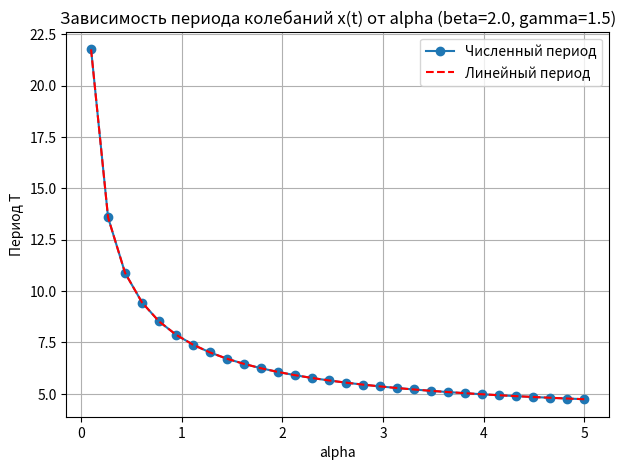

Source code (Python):
import numpy as np
import matplotlib.pyplot as plt
from scipy.integrate import solve_ivp

##############################################################################
# 1) ПАРАМЕТРЫ, КОТОРЫЕ МЫ ФИКСИРУЕМ

beta = 2.0
gamma = 1.5

# Диапазон alpha, по которому идём
alpha_values = np.linspace(0.1, 5.0, 30)

##############################################################################
# 2) ФУНКЦИЯ, ОПРЕДЕЛЯЮЩАЯ СИСТЕМУ

def system(t, xy, alpha, beta, gamma):
    x, y = xy
    dx = x*(beta - beta*x - (alpha + beta)*y)
    dy = y*(-gamma + (alpha + gamma)*x + gamma*y)
    return [dx, dy]

##############################################################################
# 3) ФУНКЦИЯ ДЛЯ ЧИСЛЕННОГО НАХОЖДЕНИЯ ПЕРИОДА (метод локальных максимумов)

def find_period(t, x):
    """
    По массивам t и x(t) находим время между локальными максимумами x(t).
    Функция возвращает оценку периода, или np.nan, если не удаётся.
    """
    # Ищем индексы, где x(t) меняет направление derivative с + на -
    # локальный максимум => x'(i-1) >0, x'(i+1)<0. 
    # Проще через numpy:
    #   maxima = (np.diff(np.sign(np.diff(x))) < 0).nonzero()[0] + 1
    # затем берём t[maxima], считаем среднюю разность между соседними максимумами.
    
    dx = np.diff(x)
    # sign(dx) - знаки приращений, np.diff(sign(dx)) < 0 => индексы максимумов
    sign_dx = np.sign(dx)
    dsign = np.diff(sign_dx)
    # точки, где dsign < 0 => переход от + к -
    max_idx = np.where(dsign < 0)[0] + 1  # +1 смещение, т.к. diff
    
    if len(max_idx) < 2:
        return np.nan  # мало максимумов, не можем измерить период
    
    # берём массив времён максимумов
    t_max = t[max_idx]
    # считаем среднее расстояние по времени между соседними максимумами
    if len(t_max) >= 2:
        Tvals = np.diff(t_max)
        T_mean = np.mean(Tvals)
        return T_mean
    else:
        return np.nan

##############################################################################
# 4) ОСНОВНОЙ ЦИКЛ: ДЛЯ КАЖДОГО alpha -> ЧИСЛЕННО НАХОДИМ ПЕРИОД

num_periods = []
lin_periods = []

for alpha in alpha_values:
    # ЛИНЕЙНЫЙ ПЕРИОД:
    # T_lin = 2*pi * sqrt( (alpha+beta+gamma)/(alpha*beta*gamma ) )
    # но будьте аккуратны, если alpha=0 => вырожденность. 
    # Предположим alpha>0, beta>0, gamma>0
    T_lin = 2*np.pi * np.sqrt( (alpha + beta + gamma)/(alpha*beta*gamma) )
    lin_periods.append(T_lin)
    
    # Найдём точку внутреннего равновесия (x*, y*) 
    S = alpha + beta + gamma
    if S <= 1e-14:
        # вырожденность
        num_periods.append(np.nan)
        continue
    x_eq = gamma / S
    y_eq = beta / S
    
    # Зададим начальное условие, чуть сдвинутое от равновесия
    x0 = x_eq * 1.01
    y0 = y_eq * 0.99
    
    # Интегрируем систему
    t_span = (0, 300)  # достаточно большой интервал, чтобы накопить колебания
    t_eval = np.linspace(t_span[0], t_span[1], 30000)  # нужна достаточно плотная сетка
    
    sol = solve_ivp(system, t_span, [x0, y0], args=(alpha,beta,gamma),
                    t_eval=t_eval, rtol=1e-8, atol=1e-10)
    
    x_t = sol.y[0]
    T_num = find_period(sol.t, x_t)
    num_periods.append(T_num)

num_periods = np.array(num_periods)
lin_periods = np.array(lin_periods)

##############################################################################
# 5) ВИЗУАЛИЗАЦИЯ РЕЗУЛЬТАТОВ

plt.figure(figsize=(7,5))
plt.title("Зависимость периода колебаний x(t) от alpha (beta=2.0, gamma=1.5)")
plt.plot(alpha_values, num_periods, 'o-', label='Численный период')
plt.plot(alpha_values, lin_periods, 'r--', label='Линейный период')
plt.xlabel('alpha')
plt.ylabel('Период T')
plt.legend()
plt.grid(True)
plt.show()